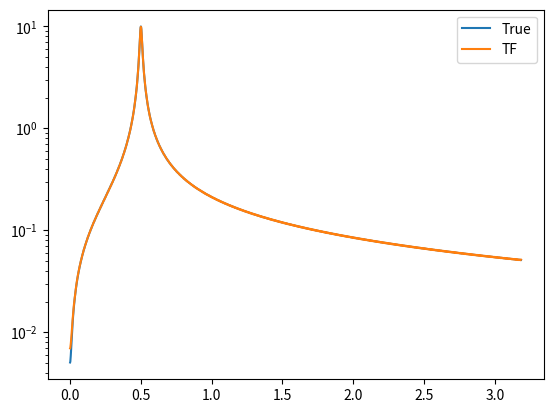
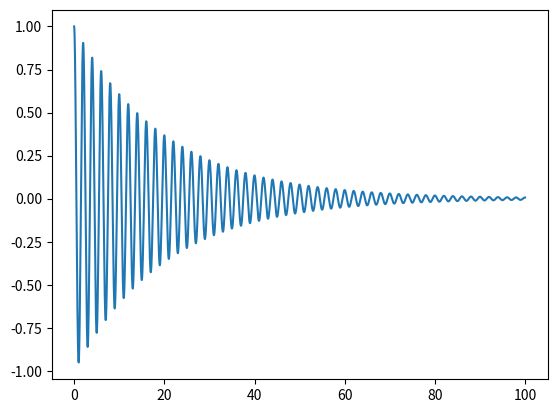

The matplotlib source for these figures, in order:
import matplotlib.pyplot as plt
import numpy as np
from numpy import pi, exp, cos, zeros

omega=np.arange(0,20+0.01,0.01)
zeta=0.05
omega0=2*pi*0.5
Y=1/2*(1/(zeta+1j*(omega-omega0))+1/(zeta+1j*(omega+omega0)))
fig = plt.figure('fig1')
plt.semilogy(omega/2/pi,abs(Y),label='True')


fs=256
N=100*fs
Ts=1/fs
n=np.arange(0,N,1)
x=exp(-zeta*Ts*n)*cos(omega0*Ts*n)
X=zeros(len(omega),dtype = complex)
for k in range(0, len(omega)):
    X[k]=np.dot(Ts * exp(-1j*omega[k]*n*Ts) , x.T)

plt.semilogy(omega/2/pi,abs(X),label='TF')
plt.legend()

fig2 = plt.figure('fig2')
plt.plot(n*Ts,x)
plt.show()
